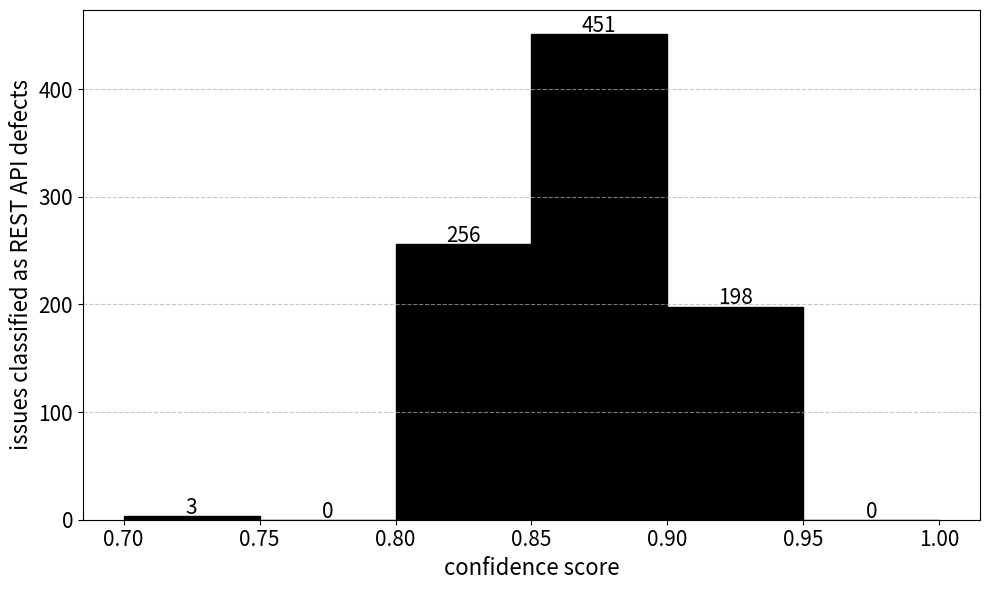

Generate this figure with matplotlib:
#-------------------------------------------------------------------------------
# [redacted]
#
# Permission is hereby granted, free of charge, to any person obtaining a copy
# of this software and associated documentation files (the "Software"), to deal
# in the Software without restriction, including without limitation the rights
# to use, copy, modify, merge, publish, distribute, sublicense, and/or sell
# copies of the Software, and to permit persons to whom the Software is
# furnished to do so, subject to the following conditions:
#
# The above copyright notice and this permission notice shall be included in
# all copies or substantial portions of the Software.
#
# THE SOFTWARE IS PROVIDED "AS IS", WITHOUT WARRANTY OF ANY KIND, EXPRESS OR
# IMPLIED, INCLUDING BUT NOT LIMITED TO THE WARRANTIES OF MERCHANTABILITY,
# FITNESS FOR A PARTICULAR PURPOSE AND NONINFRINGEMENT. IN NO EVENT SHALL THE
# AUTHORS OR COPYRIGHT HOLDERS BE LIABLE FOR ANY CLAIM, DAMAGES OR OTHER
# LIABILITY, WHETHER IN AN ACTION OF CONTRACT, TORT OR OTHERWISE, ARISING FROM,
# OUT OF OR IN CONNECTION WITH THE SOFTWARE OR THE USE OR OTHER DEALINGS IN
# THE SOFTWARE.
#-------------------------------------------------------------------------------

import matplotlib.pyplot as plt
import numpy as np

# Paste your full data list here
confidence_values = [85, 80, 90, 90, 90, 90, 85, 80, 80, 90, 90, 90, 90, 90, 90, 90, 90, 90, 85, 90, 90, 80, 90, 90, 90, 90, 90, 90, 90, 85, 90, 85, 90, 90, 85, 90, 95, 90, 90, 90, 90, 80, 70, 80, 90, 90, 85, 80, 90, 90, 95, 90, 90, 90, 95, 90, 90, 90, 90, 95, 95, 90, 90, 90, 95, 90, 90, 90, 90, 90, 90, 95, 90, 80, 80, 85, 85, 90, 95, 90, 85, 90, 90, 90, 90, 90, 90, 80, 90, 90, 90, 90, 90, 90, 95, 85, 90, 90, 90, 85, 90, 90, 85, 90, 90, 90, 85, 90, 90, 95, 90, 95, 90, 90, 85, 85, 90, 95, 85, 95, 90, 90, 95, 95, 85, 90, 90, 90, 90, 90, 90, 95, 90, 95, 90, 80, 95, 90, 90, 90, 85, 95, 95, 80, 95, 95, 90, 80, 90, 95, 95, 85, 90, 90, 95, 95, 90, 90, 90, 90, 95, 85, 90, 90, 95, 85, 90, 90, 95, 90, 90, 90, 90, 90, 90, 90, 85, 90, 95, 90, 90, 90, 95, 85, 95, 95, 80, 90, 90, 90, 90, 95, 95, 95, 90, 90, 90, 90, 90, 90, 90, 85, 95, 85, 95, 90, 95, 95, 90, 80, 90, 85, 85, 90, 90, 95, 90, 85, 90, 85, 90, 95, 85, 85, 85, 85, 85, 85, 85, 85, 90, 90, 90, 90, 95, 95, 90, 90, 90, 90, 95, 95, 90, 95, 95, 85, 85, 95, 90, 85, 90, 85, 90, 90, 80, 90, 90, 85, 90, 95, 90, 95, 90, 90, 95, 90, 95, 95, 95, 90, 90, 95, 95, 90, 90, 95, 90, 95, 95, 85, 90, 90, 95, 95, 95, 95, 80, 90, 85, 90, 90, 90, 95, 95, 90, 90, 95, 90, 85, 90, 85, 85, 85, 85, 90, 85, 85, 80, 90, 90, 90, 85, 90, 95, 80, 85, 90, 85, 85, 90, 85, 90, 90, 85, 85, 85, 90, 90, 85, 85, 95, 85, 90, 90, 85, 85, 90, 95, 85, 85, 90, 90, 85, 85, 95, 90, 95, 85, 90, 95, 90, 85, 90, 90, 85, 85, 85, 90, 90, 85, 80, 90, 90, 80, 85, 95, 90, 85, 95, 85, 90, 90, 80, 90, 90, 95, 90, 95, 90, 90, 90, 90, 90, 95, 95, 90, 90, 85, 95, 90, 95, 95, 90, 95, 90, 90, 85, 90, 85, 90, 85, 90, 95, 80, 90, 95, 95, 90, 95, 85, 85, 95, 80, 90, 95, 95, 90, 95, 95, 85, 95, 85, 90, 90, 95, 90, 90, 90, 95, 95, 95, 90, 90, 85, 90, 90, 85, 90, 90, 90, 90, 85, 90, 90, 85, 85, 90, 85, 85, 90, 85, 95, 90, 90, 95, 90, 90, 90, 90, 95, 85, 90, 90, 85, 95, 90, 90, 95, 90, 80, 90, 90, 90, 85, 85, 85, 95, 85, 95, 90, 85, 90, 90, 90, 85, 95, 90, 90, 85, 95, 85, 95, 85, 90, 90, 80, 90, 85, 90, 95, 85, 85, 90, 85, 85, 85, 85, 85, 80, 85, 85, 90, 90, 85, 80, 85, 90, 85, 90, 85, 90, 90, 85, 90, 80, 90, 90, 85, 85, 80, 90, 80, 85, 85, 85, 85, 85, 85, 95, 85, 85, 85, 90, 85, 85, 90, 90, 85, 85, 85, 85, 85, 90, 90, 80, 85, 85, 80, 90, 85, 90, 90, 95, 95, 90, 95, 85, 90, 85, 85, 90, 85, 90, 80, 90, 90, 95, 90, 90, 95, 95, 95, 95, 95, 95, 95, 95, 90, 85, 90, 95, 95, 95, 95, 95, 95, 95, 90, 95, 90, 90, 90, 95, 95, 95, 95, 95, 95, 95, 95, 95, 90, 95, 95, 95, 90, 95, 90, 90, 90, 90, 95, 95, 95, 90, 90, 95, 95, 95, 90, 90, 95, 90, 90, 95, 90, 95, 95, 95, 90, 90, 95, 95, 95, 80, 80, 85, 85, 85, 85, 85, 80, 85, 90, 90, 85, 80, 90, 85, 85, 90, 90, 95, 90, 85, 85, 85, 90, 85, 95, 95, 95, 90, 90, 95, 95, 90, 90, 90, 90, 85, 85, 85, 90, 90, 95, 85, 85, 95, 90, 85, 80, 90, 90, 90, 90, 85, 90, 90, 85, 90, 90, 85, 90, 90, 90, 70, 90, 85, 90, 85, 85, 90, 85, 95, 90, 90, 90, 90, 90, 90, 95, 95, 95, 90, 90, 85, 95, 90, 95, 90, 90, 90, 90, 90, 80, 95, 90, 90, 90, 95, 90, 95, 90, 90, 85, 90, 90, 95, 95, 90, 85, 95, 90, 95, 90, 90, 95, 90, 90, 90, 90, 85, 85, 85, 90, 90, 90, 80, 90, 95, 90, 95, 90, 90, 90, 95, 90, 90, 80, 90, 90, 95, 90, 90, 90, 90, 85, 90, 90, 90, 90, 90, 85, 95, 90, 90, 85, 90, 85, 90, 90, 85, 90, 90, 90, 85, 90, 85, 90, 95, 90, 95, 90, 90, 90, 90, 90, 90, 95, 95, 90, 95, 90, 95, 90, 90, 70, 95, 90, 90, 90, 90, 85, 95, 85, 90, 90, 90, 90, 95, 85, 90, 90, 90, 85, 85, 85, 90, 90, 85, 85, 85, 80, 90, 95, 85, 90, 90, 90, 85, 85, 90, 95, 85, 85, 90, 90, 90, 85, 80, 85, 90, 90, 90, 85, 85, 85, 90, 90, 90, 90, 90, 85, 85, 85, 85, 95, 95, 90, 85, 80, 90, 95, 85, 90, 90, 90, 90, 90, 90, 90, 95, 85, 90, 90, 90, 90]  


confidence = []

for c in confidence_values:
    confidence.append(c/100.0)


# Define bins from 70 to 100 with step size of 5
bins = np.arange(0.7, 1.00, 0.05)

# Plot histogram and get counts
plt.figure(figsize=(10, 6))
counts, bin_edges, _ = plt.hist(confidence, bins=bins, edgecolor='black', color='black')

# Add count labels on top of bars
for count, left, right in zip(counts, bin_edges[:-1], bin_edges[1:]):
    center = (left + right) / 2
    plt.text(center, count + 2, str(int(count)), ha='center', fontsize=15)

# Labels and formatting
plt.xlabel('confidence score', fontsize=16)
plt.ylabel('issues classified as REST API defects', fontsize=16)
#plt.title('Histogram of Confidence Scores')
plt.xticks(fontsize=15)
plt.yticks(fontsize=15)
plt.xticks(bins)
plt.grid(axis='y', linestyle='--', alpha=0.7)
plt.tight_layout()
plt.savefig("histogram_confidence.pdf")
#plt.show()

# Verify sum of counts matches total data points
print("Sum of counts:", int(np.sum(counts)))
print("Total data points:", len(confidence_values))

